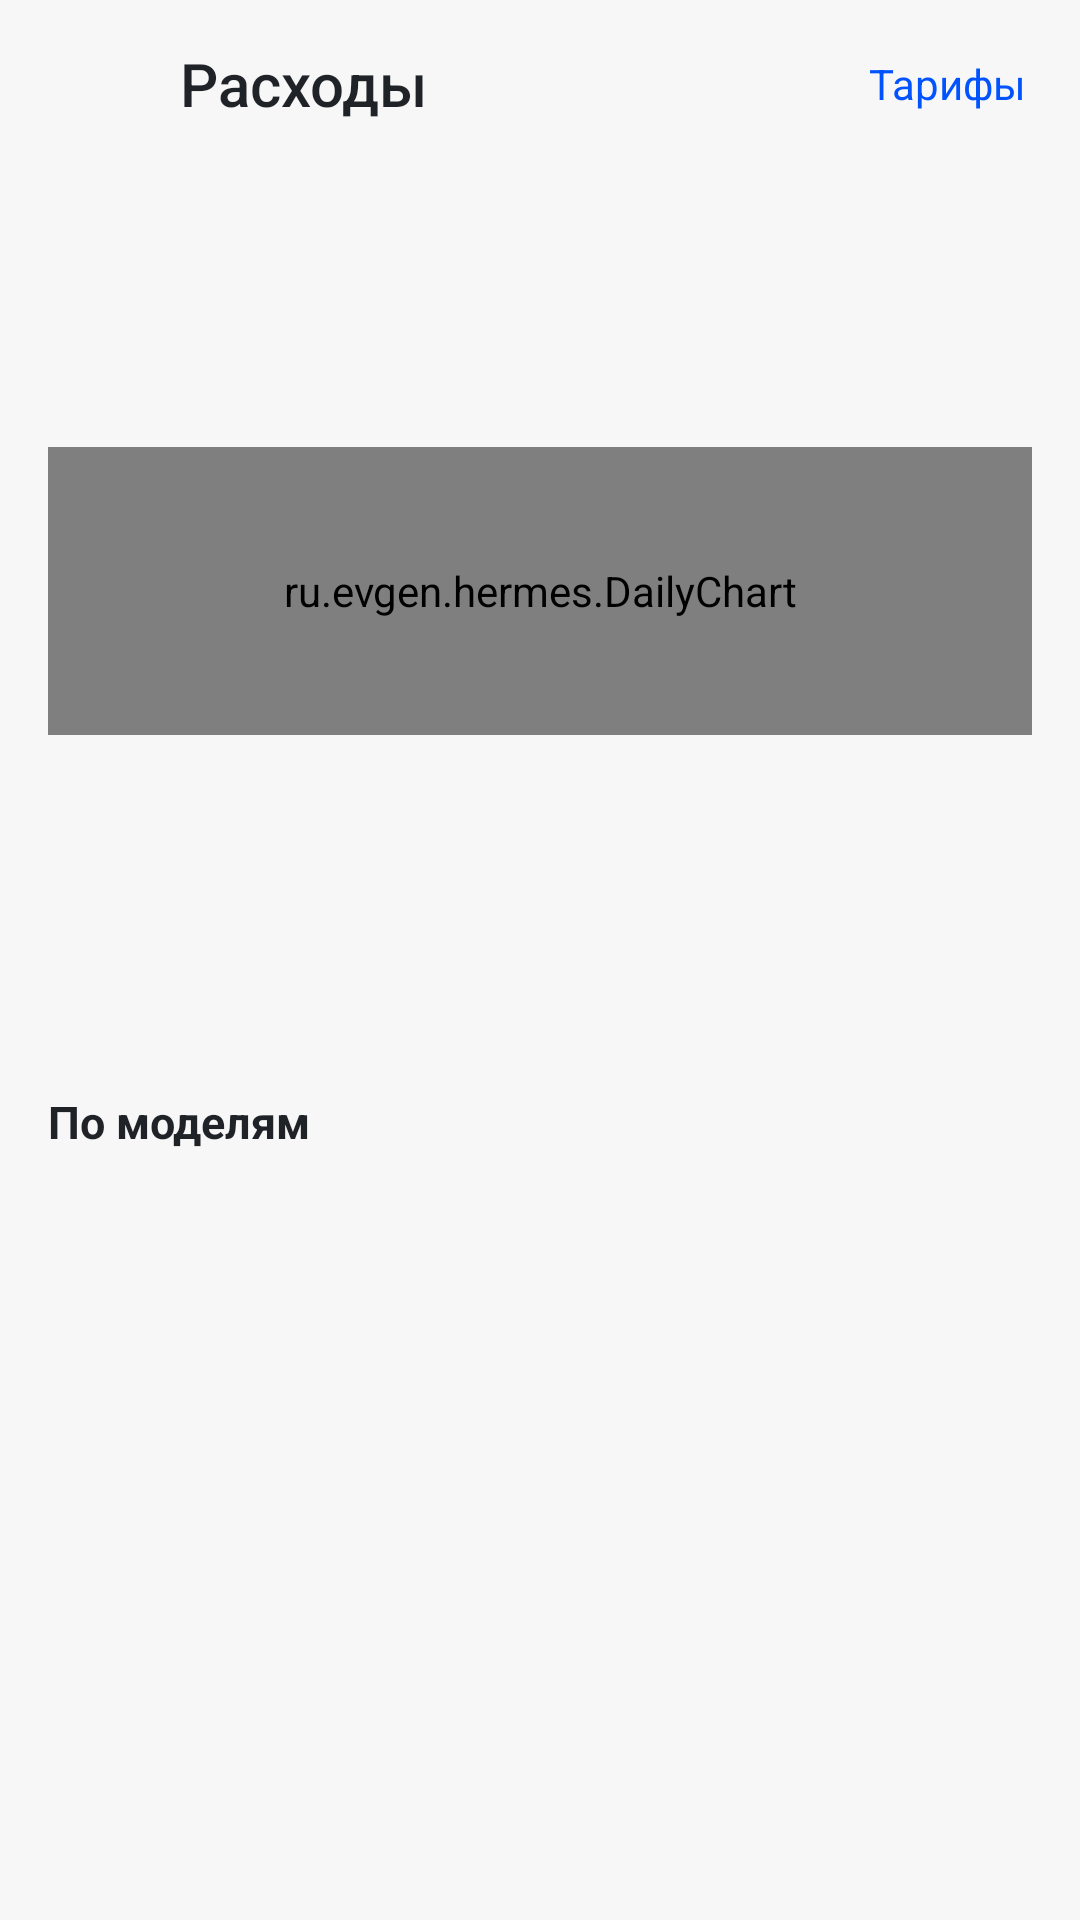

Layout XML and referenced resources for this Android screen:
<!-- AndroidManifest.xml: activity theme Theme.Hermes -->
<!-- res/layout/activity_expenses.xml -->
<?xml version="1.0" encoding="utf-8"?>
<LinearLayout xmlns:android="http://schemas.android.com/apk/res/android"
    android:layout_width="match_parent"
    android:layout_height="match_parent"
    android:background="@color/app_bg"
    android:orientation="vertical">

    <LinearLayout
        android:layout_width="match_parent"
        android:layout_height="56dp"
        android:gravity="center_vertical"
        android:orientation="horizontal"
        android:paddingStart="8dp"
        android:paddingEnd="8dp">

        <ImageButton
            android:id="@+id/btnBack"
            android:layout_width="44dp"
            android:layout_height="44dp"
            android:background="?android:attr/selectableItemBackgroundBorderless"
            android:contentDescription="@string/back"
            android:src="@drawable/ic_back"
            android:tint="@color/text_primary" />

        <TextView
            android:layout_width="0dp"
            android:layout_height="wrap_content"
            android:layout_marginStart="8dp"
            android:layout_weight="1"
            android:fontFamily="sans-serif-medium"
            android:text="@string/expenses"
            android:textColor="@color/text_primary"
            android:textSize="20sp" />

        <TextView
            android:id="@+id/btnPrices"
            android:layout_width="wrap_content"
            android:layout_height="40dp"
            android:background="?android:attr/selectableItemBackgroundBorderless"
            android:gravity="center"
            android:paddingStart="10dp"
            android:paddingEnd="10dp"
            android:text="@string/expenses_prices"
            android:textColor="@color/accent"
            android:textSize="14sp" />
    </LinearLayout>

    
    <LinearLayout
        android:id="@+id/periods"
        android:layout_width="wrap_content"
        android:layout_height="wrap_content"
        android:layout_marginStart="16dp"
        android:layout_marginEnd="16dp"
        android:orientation="horizontal" />

    <ScrollView
        android:layout_width="match_parent"
        android:layout_height="0dp"
        android:layout_weight="1"
        android:fillViewport="true">

        <LinearLayout
            android:layout_width="match_parent"
            android:layout_height="wrap_content"
            android:orientation="vertical"
            android:paddingStart="16dp"
            android:paddingTop="12dp"
            android:paddingEnd="16dp"
            android:paddingBottom="24dp">

            
            <TextView
                android:id="@+id/total"
                android:layout_width="wrap_content"
                android:layout_height="wrap_content"
                android:textColor="@color/text_primary"
                android:textSize="34sp"
                android:textStyle="bold" />

            <TextView
                android:id="@+id/subtitle"
                android:layout_width="match_parent"
                android:layout_height="wrap_content"
                android:layout_marginTop="2dp"
                android:textColor="@color/text_secondary"
                android:textSize="13sp" />

            <ru.evgen.hermes.DailyChart
                android:id="@+id/chart"
                android:layout_width="match_parent"
                android:layout_height="96dp"
                android:layout_marginTop="16dp" />

            <TextView
                android:id="@+id/chartNote"
                android:layout_width="match_parent"
                android:layout_height="wrap_content"
                android:layout_marginTop="4dp"
                android:textColor="@color/text_secondary"
                android:textSize="11sp" />

            
            <LinearLayout
                android:layout_width="match_parent"
                android:layout_height="wrap_content"
                android:layout_marginTop="16dp"
                android:background="@drawable/bg_chip"
                android:orientation="vertical"
                android:padding="12dp">

                <TextView
                    android:id="@+id/tokens"
                    android:layout_width="match_parent"
                    android:layout_height="wrap_content"
                    android:lineSpacingExtra="4dp"
                    android:textColor="@color/text_primary"
                    android:textSize="13sp" />

                <TextView
                    android:id="@+id/cacheNote"
                    android:layout_width="match_parent"
                    android:layout_height="wrap_content"
                    android:layout_marginTop="6dp"
                    android:textColor="@color/text_secondary"
                    android:textSize="12sp" />
            </LinearLayout>

            <TextView
                android:layout_width="match_parent"
                android:layout_height="wrap_content"
                android:layout_marginTop="20dp"
                android:text="@string/expenses_by_model"
                android:textColor="@color/text_primary"
                android:textSize="15sp"
                android:textStyle="bold" />

            <LinearLayout
                android:id="@+id/models"
                android:layout_width="match_parent"
                android:layout_height="wrap_content"
                android:layout_marginTop="4dp"
                android:orientation="vertical" />

            <TextView
                android:id="@+id/status"
                android:layout_width="match_parent"
                android:layout_height="wrap_content"
                android:layout_marginTop="12dp"
                android:lineSpacingExtra="3dp"
                android:textColor="@color/text_secondary"
                android:textSize="12sp" />
        </LinearLayout>
    </ScrollView>
</LinearLayout>
<!-- resources referenced by this layout -->
<resources>
  <color name="accent">#0053fd</color>
  <color name="app_bg">#f7f7f7</color>
  <color name="text_primary">#1f2328</color>
  <color name="text_secondary">#6b7280</color>
  <string name="back">Назад</string>
  <string name="expenses">Расходы</string>
  <string name="expenses_by_model">По моделям</string>
  <string name="expenses_prices">Тарифы</string>
  <style name="Theme.Hermes" parent="@android:style/Theme.Material.Light.NoActionBar">
          <item name="android:windowBackground">@color/splash_bg</item>
          <item name="android:statusBarColor">@color/splash_bg</item>
          <item name="android:navigationBarColor">@color/splash_bg</item>
          <item name="android:windowLightStatusBar">true</item>
          <item name="android:windowLightNavigationBar">true</item>
      </style>
  <color name="splash_bg">#f7f7f7</color>
</resources>
